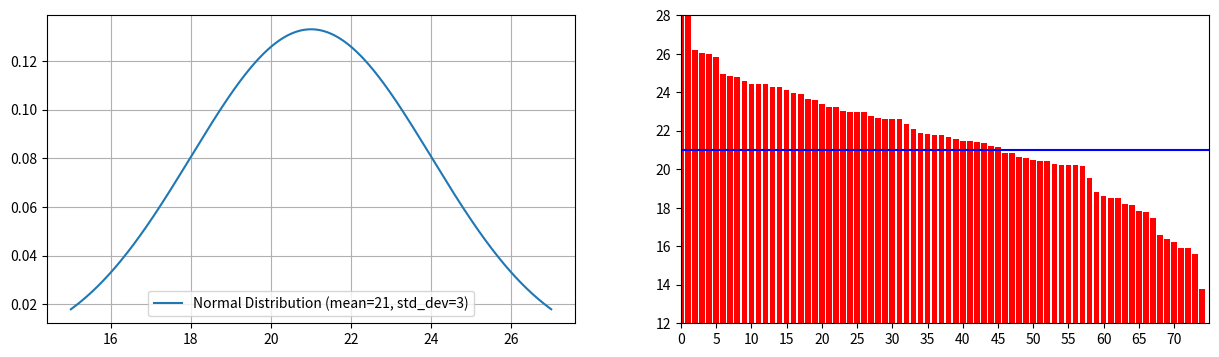

Here is the Python script that generated this plot:
import numpy as np
import pandas as pd
import os
import matplotlib.pyplot as plt
import seaborn as sns 
from scipy.stats import norm

# This is taken from the famous study, How Big is a Burrito
# https://x.com/tanayj/status/1806423072238616781 
#
mean = 21
std_dev = 3
x = np.linspace(-2*std_dev+mean, 2*std_dev+mean, 1000)
y_custom = norm.pdf(x, loc=mean, scale=std_dev)

fig = plt.figure(figsize=(15,4))
ax1 = fig.add_subplot(121)
ax1.plot(x, y_custom, label=f'Normal Distribution (mean={mean}, std_dev={std_dev})')
ax1.xaxis.set_label('X')
ax1.yaxis.set_label('Probability Density')
ax1.grid(True)
ax1.legend()

custom_samples = np.sort(norm.rvs(loc=mean, scale=std_dev, size=75))
y = custom_samples[::-1]
print(custom_samples)

ax2 = fig.add_subplot(122)
ax2.bar(np.arange(0,75), y, color='r')
ax2.axhline(mean, color='b')
ax2.xaxis.set_ticks(np.arange(0,75,5))
ax2.set_ylim(12,28)
ax2.set_xlim(0,75)
plt.show()